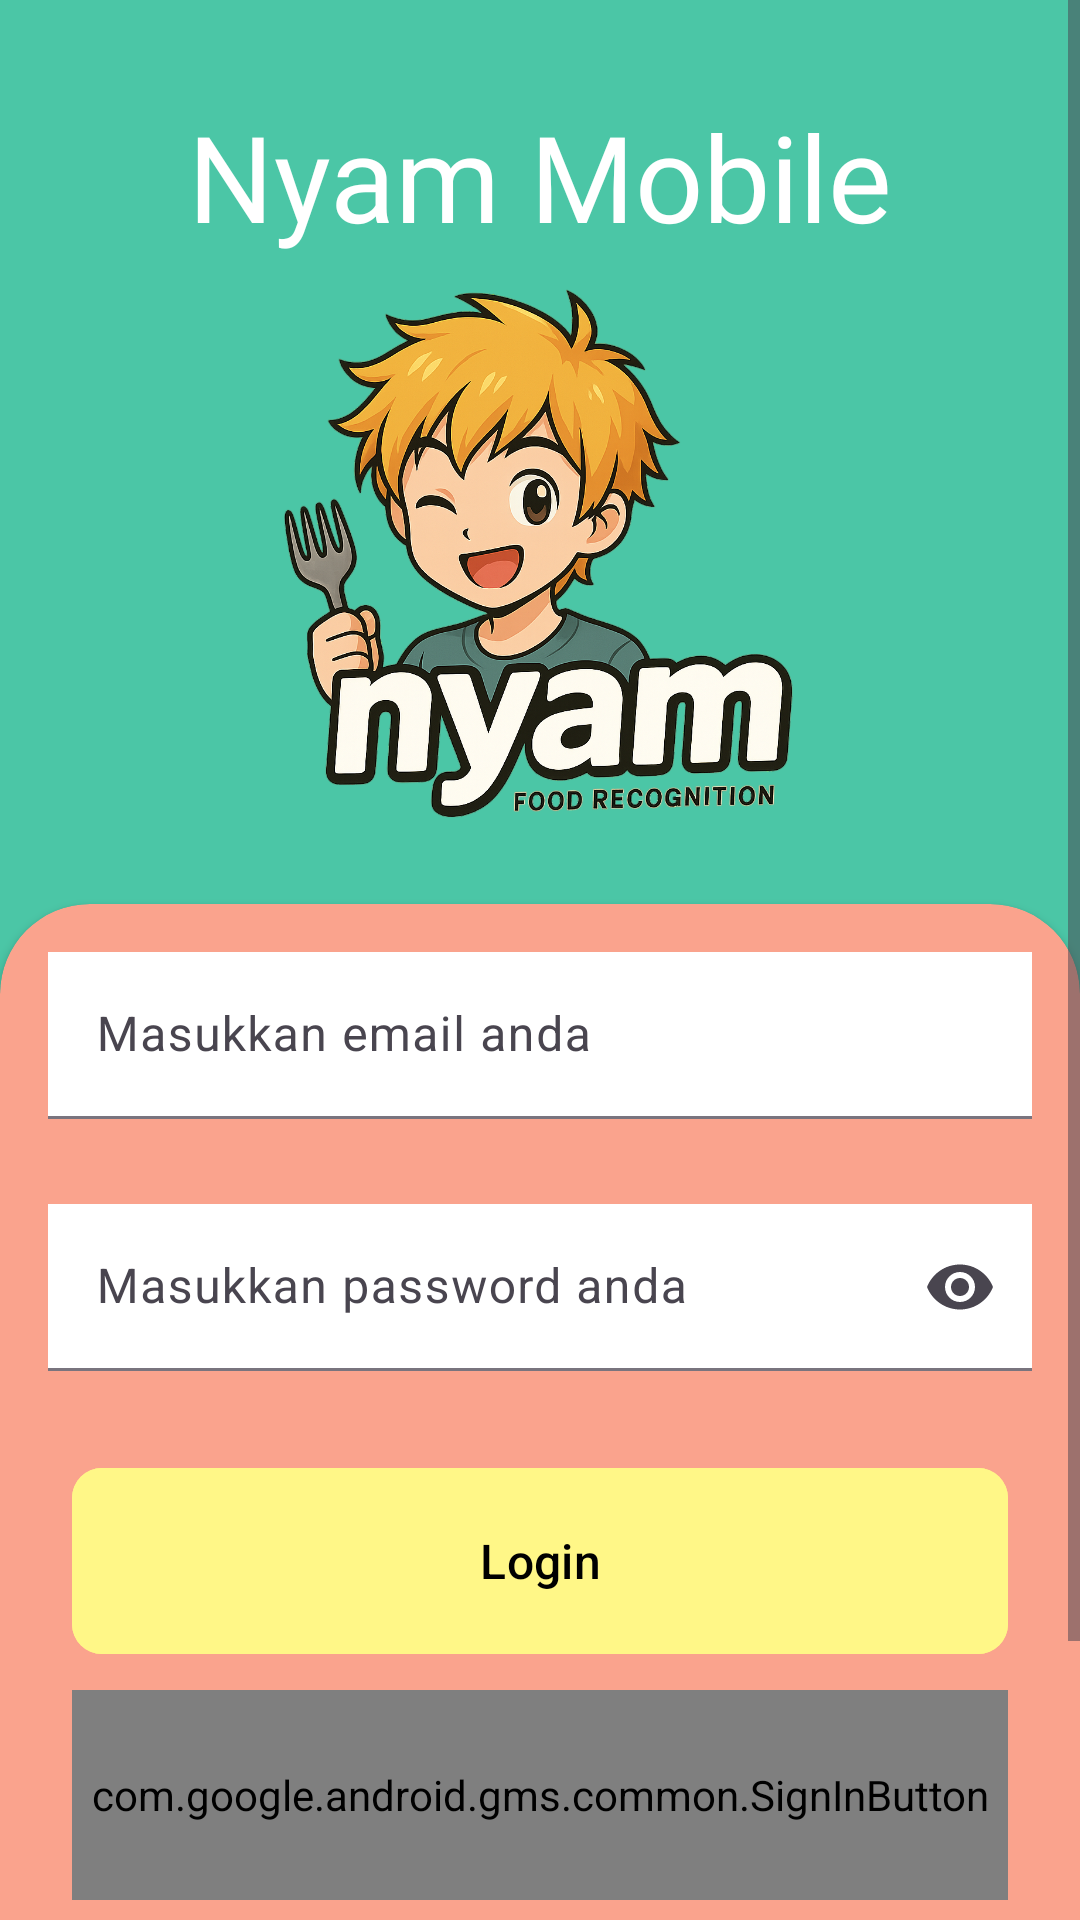

Reconstruct the res/layout file that produces this screen, plus the resources it refers to.
<!-- AndroidManifest.xml: application theme Base.Theme.NyamApp -->
<!-- res/layout/activity_login.xml -->
<?xml version="1.0" encoding="utf-8"?>
<ScrollView xmlns:android="http://schemas.android.com/apk/res/android"
    xmlns:app="http://schemas.android.com/apk/res-auto"
    xmlns:tools="http://schemas.android.com/tools"
    android:id="@+id/main"
    android:layout_width="match_parent"
    android:layout_height="match_parent"
    android:background="@color/green_yellow"
    tools:context=".ui.autherization.LoginActivity">

    <androidx.constraintlayout.widget.ConstraintLayout
        android:layout_width="match_parent"
        android:layout_height="wrap_content">

        <TextView
            android:id="@+id/tv_login_title"
            android:layout_width="match_parent"
            android:layout_height="wrap_content"
            android:layout_marginTop="32dp"
            android:fontFamily="@font/jockey_one_font"
            android:text="@string/nyam_mobile"
            android:textAlignment="center"
            android:textColor="@color/white"
            android:textSize="40sp"
            app:layout_constraintEnd_toEndOf="parent"
            app:layout_constraintStart_toStartOf="parent"
            app:layout_constraintTop_toTopOf="parent" />

        <ImageView
            android:id="@+id/iv_login"
            android:layout_width="200dp"
            android:layout_height="200dp"
            android:src="@drawable/app_icon"
            app:layout_constraintEnd_toEndOf="parent"
            app:layout_constraintStart_toStartOf="parent"
            app:layout_constraintTop_toBottomOf="@id/tv_login_title" />

        <androidx.cardview.widget.CardView
            android:layout_width="match_parent"
            android:layout_height="match_parent"
            android:layout_marginTop="16dp"
            app:cardBackgroundColor="@color/cream"
            app:cardCornerRadius="30dp"
            app:layout_constraintTop_toBottomOf="@id/iv_login">

            <androidx.constraintlayout.widget.ConstraintLayout
                android:layout_width="match_parent"
                android:layout_height="wrap_content">

                <com.google.android.material.textfield.TextInputLayout
                    android:id="@+id/til_email"
                    style="?attr/textInputFilledStyle"
                    app:shapeAppearance="?attr/shapeAppearanceCornerExtraLarge"
                    android:layout_width="match_parent"
                    android:layout_height="wrap_content"
                    android:layout_marginStart="16dp"
                    android:layout_marginTop="16dp"
                    android:layout_marginEnd="16dp"
                    android:hint="@string/hint_email"
                    app:errorTextColor="@color/red"
                    app:errorEnabled="true"
                    app:layout_constraintEnd_toEndOf="parent"
                    app:layout_constraintStart_toStartOf="parent"
                    app:layout_constraintTop_toTopOf="parent"
                    app:startIconDrawable="@drawable/ic_email">

                    <com.google.android.material.textfield.TextInputEditText
                        android:id="@+id/ed_email"
                        android:layout_width="match_parent"
                        android:layout_height="wrap_content"
                        android:background="@color/white"
                        android:ems="10"
                        android:inputType="textEmailAddress"
                        android:textColor="@color/black" />

                </com.google.android.material.textfield.TextInputLayout>

                <com.google.android.material.textfield.TextInputLayout
                    android:id="@+id/til_password"
                    style="?attr/textInputFilledStyle"
                    app:shapeAppearance="?attr/shapeAppearanceCornerExtraSmall"
                    android:layout_width="match_parent"
                    android:layout_height="wrap_content"
                    android:layout_marginStart="16dp"
                    android:layout_marginTop="8dp"
                    android:layout_marginEnd="16dp"
                    android:hint="@string/hint_password"
                    app:endIconMode="password_toggle"
                    app:errorTextColor="@color/red"
                    app:errorEnabled="true"
                    app:layout_constraintEnd_toEndOf="parent"
                    app:layout_constraintStart_toStartOf="parent"
                    app:layout_constraintTop_toBottomOf="@+id/til_email"
                    app:startIconDrawable="@drawable/ic_key">

                    <com.google.android.material.textfield.TextInputEditText
                        android:id="@+id/ed_password"
                        android:layout_width="match_parent"
                        android:layout_height="match_parent"
                        android:background="@color/white"
                        android:ems="10"
                        android:inputType="textPassword"
                        android:textColor="@color/black" />

                </com.google.android.material.textfield.TextInputLayout>

                <com.google.android.material.button.MaterialButton
                    android:id="@+id/btn_login"
                    android:layout_width="match_parent"
                    android:layout_height="70dp"
                    android:layout_marginStart="24dp"
                    android:layout_marginTop="8dp"
                    android:layout_marginEnd="24dp"
                    android:backgroundTint="@color/yellow"
                    android:text="@string/login"
                    android:textAlignment="center"
                    android:textColor="@color/black"
                    android:textSize="16sp"
                    app:cornerRadius="10dp"
                    app:layout_constraintEnd_toEndOf="parent"
                    app:layout_constraintStart_toStartOf="parent"
                    app:layout_constraintTop_toBottomOf="@+id/til_password" />

                <com.google.android.gms.common.SignInButton
                    android:id="@+id/btn_google"
                    android:layout_width="match_parent"
                    android:layout_height="70dp"
                    android:layout_marginStart="24dp"
                    android:layout_marginTop="8dp"
                    android:layout_marginEnd="24dp"
                    app:layout_constraintEnd_toEndOf="parent"
                    app:layout_constraintStart_toStartOf="parent"
                    app:layout_constraintTop_toBottomOf="@+id/btn_login" />

                <com.google.android.material.divider.MaterialDivider
                    android:id="@+id/divider_login"
                    android:layout_width="match_parent"
                    android:layout_height="5dp"
                    android:layout_marginHorizontal="16dp"
                    android:layout_marginVertical="8dp"
                    app:dividerColor="@color/black"
                    app:layout_constraintTop_toBottomOf="@id/btn_google" />

                <TextView
                    android:id="@id/tv_login_register"
                    android:layout_width="match_parent"
                    android:layout_height="wrap_content"
                    android:layout_marginVertical="8dp"
                    android:fontFamily="@font/jockey_one_font"
                    android:gravity="center"
                    android:text="Belum Punya Akun?"
                    android:textColor="@color/black"
                    android:textSize="18sp"
                    app:layout_constraintTop_toBottomOf="@id/divider_login" />

                <com.google.android.material.button.MaterialButton
                    android:id="@+id/btn_register"
                    android:layout_width="match_parent"
                    android:layout_height="70dp"
                    android:layout_marginStart="24dp"
                    android:layout_marginEnd="24dp"
                    android:backgroundTint="@color/background"
                    android:text="@string/register"
                    android:textAlignment="center"
                    android:textColor="@color/white"
                    android:textSize="16sp"
                    app:cornerRadius="10dp"
                    app:layout_constraintEnd_toEndOf="parent"
                    app:layout_constraintStart_toStartOf="parent"
                    app:layout_constraintTop_toBottomOf="@+id/tv_login_register" />

                <com.google.android.material.card.MaterialCardView
                    android:layout_width="wrap_content"
                    android:layout_height="wrap_content"
                    app:cardBackgroundColor="@color/white"
                    app:cardCornerRadius="16dp"
                    app:layout_constraintBottom_toBottomOf="parent"
                    app:layout_constraintEnd_toEndOf="parent"
                    app:layout_constraintStart_toStartOf="parent"
                    app:layout_constraintTop_toTopOf="parent">

                    <com.google.android.material.progressindicator.CircularProgressIndicator
                        android:id="@+id/progress_bar"
                        android:layout_width="wrap_content"
                        android:layout_height="wrap_content"
                        android:layout_gravity="center"
                        android:indeterminate="true"
                        android:padding="16dp"
                        android:visibility="gone"
                        tools:visibility="visible" />
                </com.google.android.material.card.MaterialCardView>

            </androidx.constraintlayout.widget.ConstraintLayout>

        </androidx.cardview.widget.CardView>
    </androidx.constraintlayout.widget.ConstraintLayout>


</ScrollView>
<!-- resources referenced by this layout -->
<resources>
  <color name="background">#352F44</color>
  <color name="black">#FF000000</color>
  <color name="cream">#FAA38D</color>
  <color name="green_yellow">#4bc6a6</color>
  <color name="red">#B10000</color>
  <color name="white">#FFFFFFFF</color>
  <color name="yellow">#FFF787</color>
  <!-- drawable app_icon: png bitmap (drawable, 928003 bytes) -->
  <string name="hint_email">Masukkan email anda</string>
  <string name="hint_password">Masukkan password anda</string>
  <string name="login">Login</string>
  <string name="nyam_mobile">Nyam Mobile</string>
  <string name="register">Register</string>
  <style name="Base.Theme.NyamApp" parent="Theme.Material3.DayNight.NoActionBar">
          
          <item name="colorPrimary">@color/cream</item>
          <item name="android:windowActivityTransitions">true</item>
          <item name="android:windowEnterTransition">@android:transition/explode</item>
          <item name="android:windowExitTransition">@android:transition/explode</item>
      </style>
</resources>
